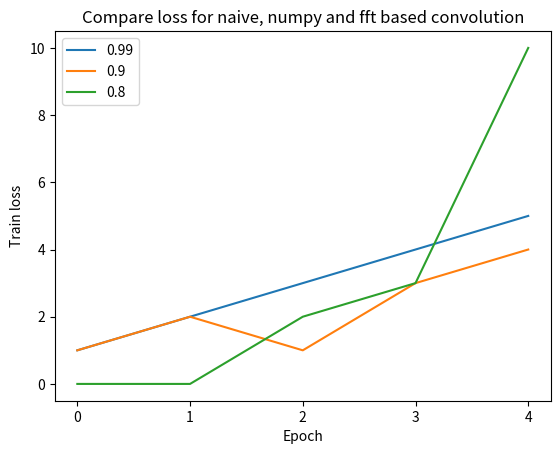

Reproduce this figure in Python. (Note: this script raises an exception after producing the figure.)
import matplotlib.pyplot as plt
import os

# get current file name
cwd = os.getcwd()
current_file_name = cwd.split('/')[-1]
epochs = 5
energy1 = [1, 2, 3, 4, 5]
energy2 = [1, 2, 1, 3, 4]
energy3 = [0, 0, 2, 3, 10]
energies = [(energy1, 0.99), (energy2, 0.90), (energy3, 0.80)]

epochs = [epoch for epoch in range(epochs)]
fig, ax = plt.subplots()
for energy, rate in energies:
    ax.plot(epochs, energy, label=str(rate))

ax.legend()
plt.xticks(epochs)
plt.title('Compare loss for naive, numpy and fft based convolution')
plt.xlabel('Epoch')
plt.ylabel('Train loss')
plt.show()


print(__file__.split(".")[0])
